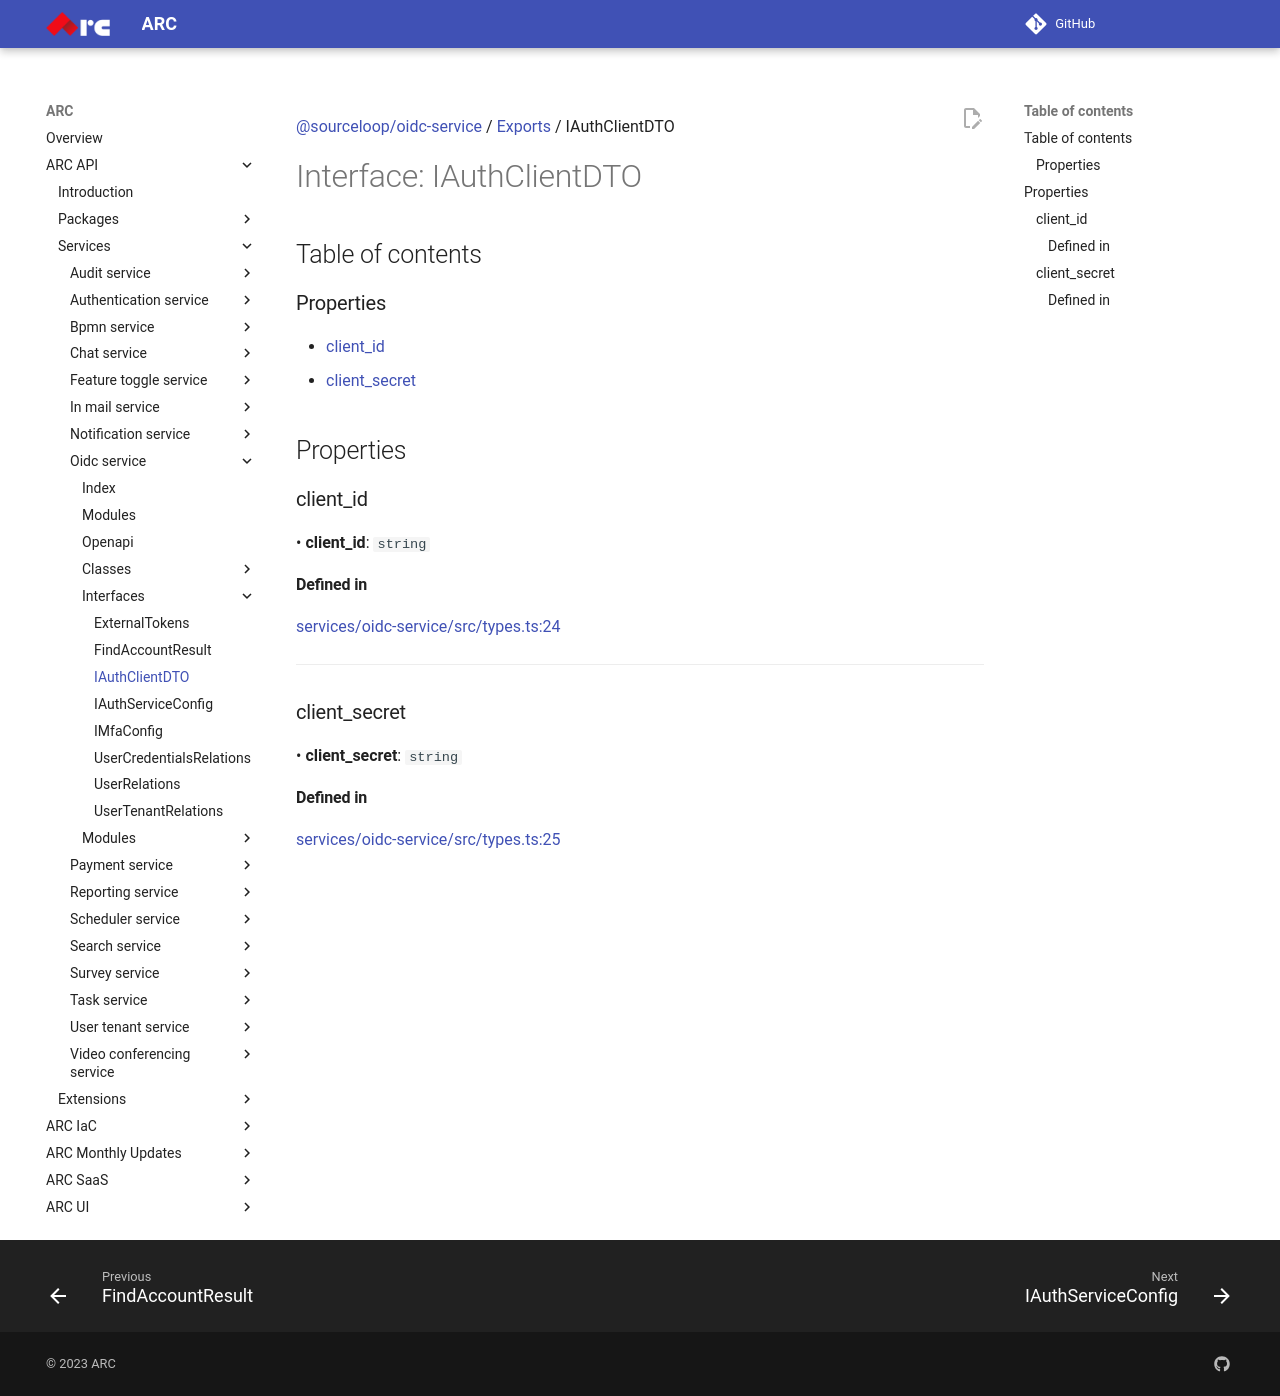

repository: sourcefuse/arc-docs · page: arc-api-docs/services/oidc-service/interfaces/IAuthClientDTO/index.html · generator: mkdocs

[@sourceloop/oidc-service](../README.md) / [Exports](../modules.md) / IAuthClientDTO

# Interface: IAuthClientDTO

## Table of contents

### Properties

- [client\_id](IAuthClientDTO.md#client_id)
- [client\_secret](IAuthClientDTO.md#client_secret)

## Properties

### client\_id

• **client\_id**: `string`

#### Defined in

[services/oidc-service/src/types.ts:24](https://github.com/sourcefuse/loopback4-microservice-catalog/blob/eb9d4d57/services/oidc-service/src/types.ts#L24)

___

### client\_secret

• **client\_secret**: `string`

#### Defined in

[services/oidc-service/src/types.ts:25](https://github.com/sourcefuse/loopback4-microservice-catalog/blob/eb9d4d57/services/oidc-service/src/types.ts#L25)
